Photos from the image-classification dataset "test-categorical" in the GitHub repository igonzalezespi/TFG. Its 4 classes are: altogrado, ascus, bajogrado, benign.

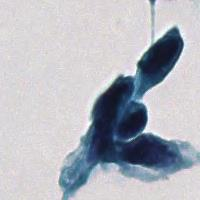
Label: altogrado

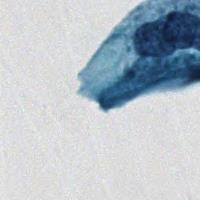
Label: bajogrado

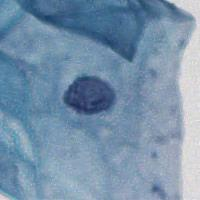
Label: benign

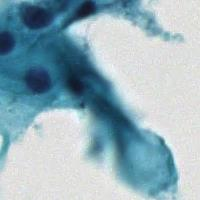
Label: benign

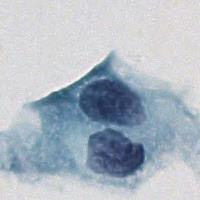
Label: ascus

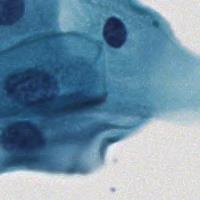
Label: benign
